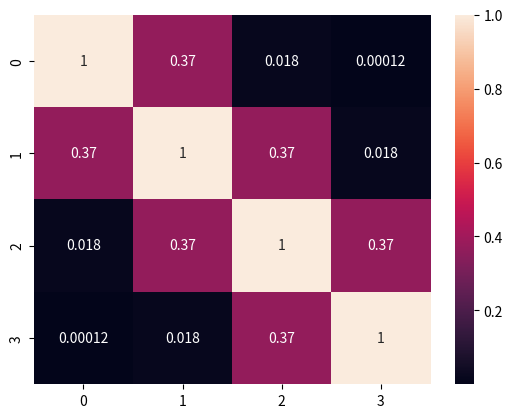
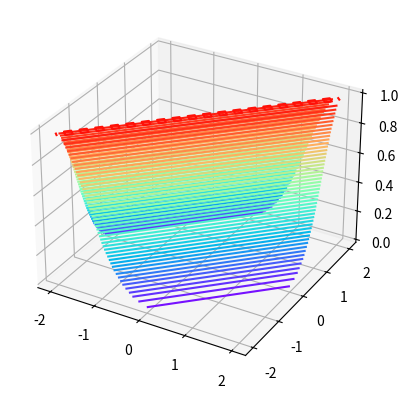

Recreate these plots in Python, in order.
import numpy as np
import seaborn as sns
import matplotlib.pyplot as plt

def gaussian_kernel(gamma: float, x: np.array):
    X = [np.exp(-gamma*(np.abs(x - x_)**2)) for x_ in x]
    return np.array(X)

x = np.array([-1, 0, 1, 2])

[np.abs(x-x_) for x_ in x]

X = gaussian_kernel(1, x)
X.shape

sns.heatmap(X, annot=X)

x = np.linspace(-2, 2, 20)
y = np.linspace(-2, 2, 20)
X, Y = np.meshgrid(x, y)

print(f"X shape: {X.shape}, Y shape: {Y.shape}")

def kernel_2D(gamma: float, X: np.ndarray, Y: np.ndarray):
    return np.exp(-gamma*np.abs(X - Y)**2)

Z = kernel_2D(1.0, X, Y)
Z.shape

fig = plt.figure()
ax = plt.axes(projection='3d')
ax.contour3D(X, Y, Z, 50, cmap='rainbow')